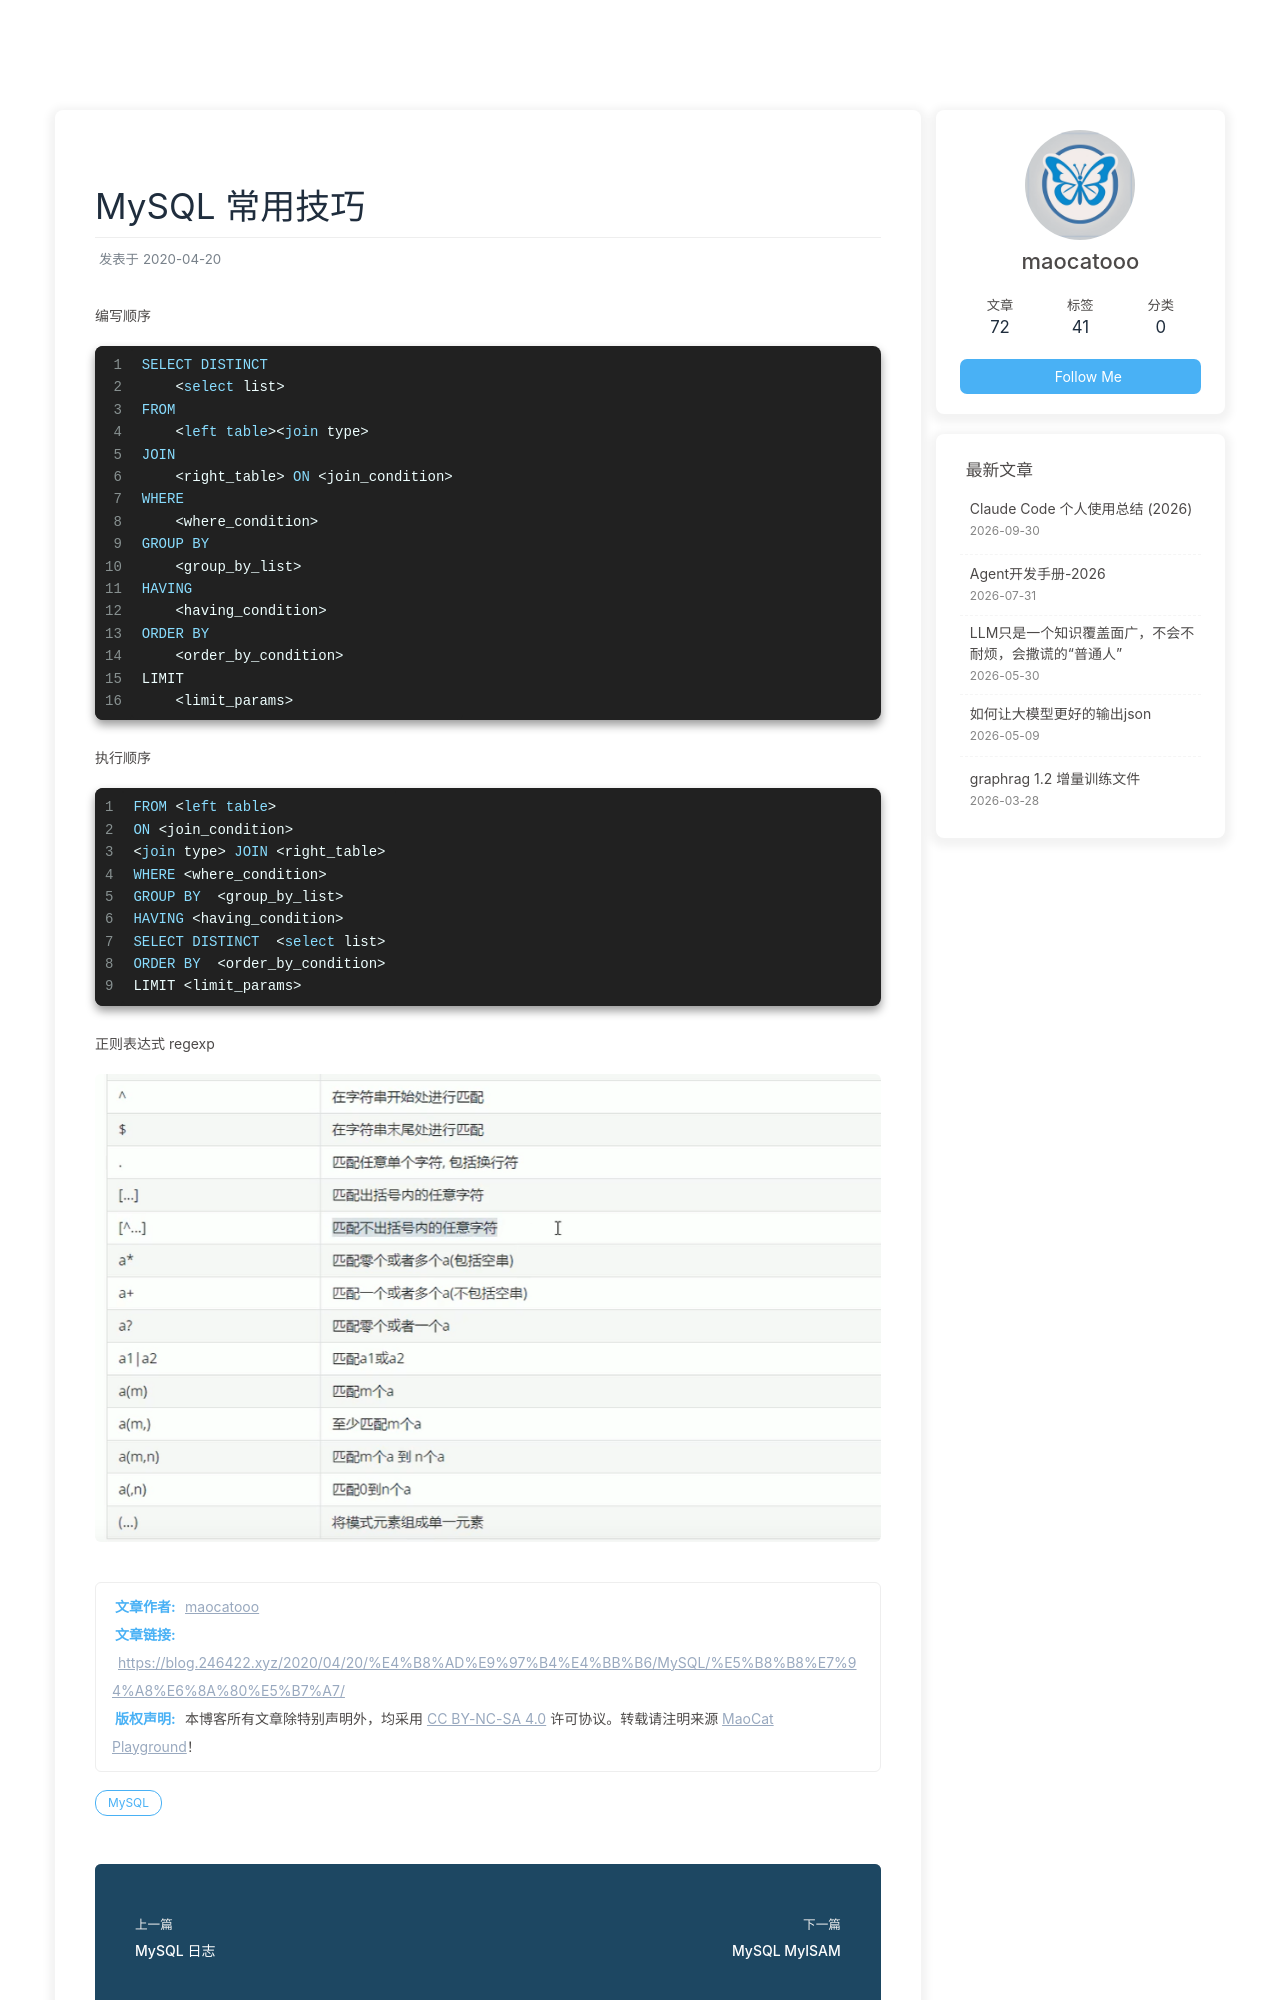

repository: maocatooo/maocatooo.github.io · page: 2020/04/20/中间件/MySQL/常用技巧/index.html · generator: jekyll

SQL 技巧

编写顺序
```SQL
SELECT DISTINCT
    <select list>
FROM
    <left table><join type>
JOIN
    <right_table> ON <join_condition>
WHERE
    <where_condition>
GROUP BY 
    <group_by_list>
HAVING  
    <having_condition>
ORDER BY  
    <order_by_condition>
LIMIT
    <limit_params>
```

执行顺序
